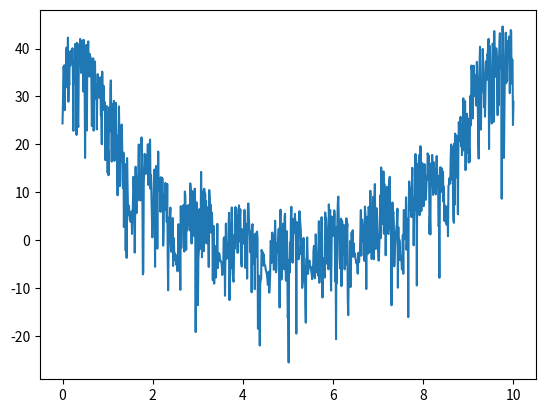
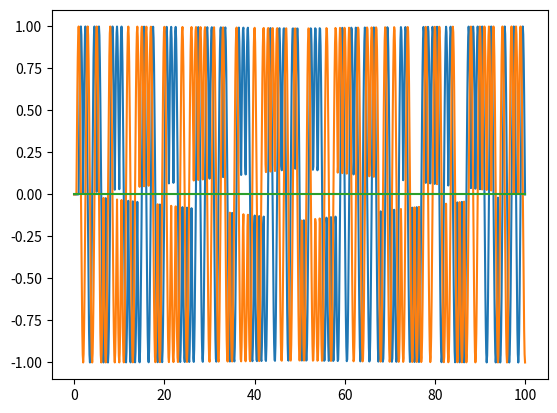
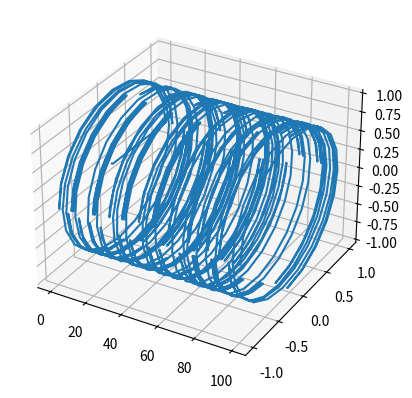

The script that saved these images, in order:
import numpy as np
import matplotlib.pyplot as plt
from mpl_toolkits.mplot3d import Axes3D
import scipy.fftpack
from scipy.fftpack import fft
from scipy.fftpack import ifft

def rect_(x):
    for i in x:
        if(i<-0.5):
            yield 0
        elif(i < 0.5):
            yield 1
        else:
            yield 0

def mirr(y):
    o=[y[0]];
    for i in range(1,len(y)):
        o.append(y[i]+y[len(y)-i])
    return o


def rect(x):
    return np.array(list(rect_(x)))

T=1.0/10;
N=1000

#chipcodes=[[1, 0, 0, 1], [0, 0, 1, 1], [1, 1, 0, 1], [0, 0, 1, 0]];
chipcodes=[
    [1,1,0,1,1,0,0,1,1,1,0,0,0,0,1,1,0,1,0,1,0,0,1,0,0,0,1,0,1,1,1,0],
    [1,1,1,0,1,1,0,1,1,0,0,1,1,1,0,0,0,0,1,1,0,1,0,1,0,0,1,0,0,0,1,0],
    [0,0,1,0,1,1,1,0,1,1,0,1,1,0,0,1,1,1,0,0,0,0,1,1,0,1,0,1,0,0,1,0],
    [0,0,1,0,0,0,1,0,1,1,1,0,1,1,0,1,1,0,0,1,1,1,0,0,0,0,1,1,0,1,0,1],
    [0,1,0,1,0,0,1,0,0,0,1,0,1,1,1,0,1,1,0,1,1,0,0,1,1,1,0,0,0,0,1,1],
    [0,0,1,1,0,1,0,1,0,0,1,0,0,0,1,0,1,1,1,0,1,1,0,1,1,0,0,1,1,1,0,0],
    [1,1,0,0,0,0,1,1,0,1,0,1,0,0,1,0,0,0,1,0,1,1,1,0,1,1,0,1,1,0,0,1],
    [1,0,0,1,1,1,0,0,0,0,1,1,0,1,0,1,0,0,1,0,0,0,1,0,1,1,1,0,1,1,0,1],
    [1,0,0,0,1,1,0,0,1,0,0,1,0,1,1,0,0,0,0,0,0,1,1,1,0,1,1,1,1,0,1,1],
    [1,0,1,1,1,0,0,0,1,1,0,0,1,0,0,1,0,1,1,0,0,0,0,0,0,1,1,1,0,1,1,1],
    [0,1,1,1,1,0,1,1,1,0,0,0,1,1,0,0,1,0,0,1,0,1,1,0,0,0,0,0,0,1,1,1],
    [0,1,1,1,0,1,1,1,1,0,1,1,1,0,0,0,1,1,0,0,1,0,0,1,0,1,1,0,0,0,0,0],
    [0,0,0,0,0,1,1,1,0,1,1,1,1,0,1,1,1,0,0,0,1,1,0,0,1,0,0,1,0,1,1,0],
    [0,1,1,0,0,0,0,0,0,1,1,1,0,1,1,1,1,0,1,1,1,0,0,0,1,1,0,0,1,0,0,1],
    [1,0,0,1,0,1,1,0,0,0,0,0,0,1,1,1,0,1,1,1,1,0,1,1,1,0,0,0,1,1,0,0],
    [1,1,0,0,1,0,0,1,0,1,1,0,0,0,0,0,0,1,1,1,0,1,1,1,1,0,1,1,1,0,0,0]
    ]

##chipcodes=[];
##for i in range(0,16):
##    chipcodes.append([]);
##    for j in range(0,32):
##        if np.random.rand()<0.5:
##            chipcodes[i].append(1);
##        else:
##            chipcodes[i].append(0);

x = np.linspace(0.0, N*T, N)
y = 0.0*x;
y2 = 0.0*x;
for i in range(0,int(N*T),16):
    symbol = int(np.random.rand()*16)
    j=0;
    for chip in chipcodes[symbol]:
        j=j+1;
        if chip ==1 :
            y = y + np.sin(np.pi*(x-i-j/2))*rect(x-i-j/2-0.5)*((j+1)%2+j%2*1j)
            #y2 = y2 + rect(x-i-j-0.5)
        else:
            y = y - np.sin(np.pi*(x-i-j/2))*rect(x-i-j/2-0.5)*((j+1)%2+j%2*1j)
            #y2 = y2 - rect(x-i-j-0.5)


yf = fft(y)
yf2 = fft(y2)
xf = np.linspace(0.0, 1.0/T,N)

#yf = yf*rect(x/4)+yf*rect((x-100)/4)
#y=ifft(yf);
yf = np.log10(np.abs(yf)**2)*10
yf2 = np.log10(np.abs(yf2)**2)*10


#frequence domain
fig2d=plt.figure()
ax2 = fig2d.add_subplot(111);
ax2.plot(xf,yf);
#ax2.plot(xf,yf2);
fig2d.show();

#time domian just real part
fig2df=plt.figure()
ax2f = fig2df.add_subplot(111);
#ax2f.axis([0,100,-2,2])
ax2f.plot(x,np.real(y));
ax2f.plot(x,np.imag(y));
ax2f.plot(x,np.real(y2));
fig2df.show();

#time domain display real and imag part
fig3df=plt.figure()
ax3f = fig3df.add_subplot(111,projection="3d");
ax3f.plot(x,np.imag(y),np.real(y));
fig3df.show();
